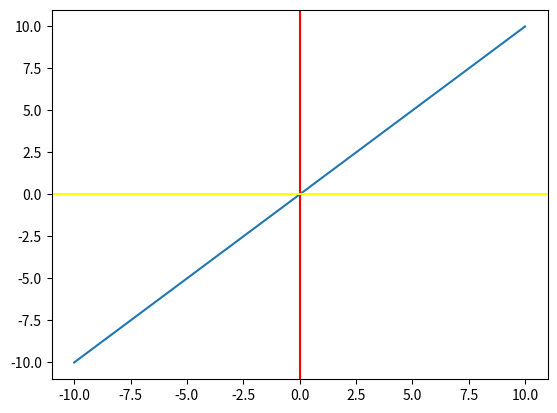

Here is the Python script that generated this plot:
import numpy as np
import matplotlib.pyplot as plt
import matplotlib.animation as animation

fig, ax = plt.subplots()
x = np.linspace(-10, 10, 1000)
(line,) = ax.plot(x, x)


ax.axvline(x=0, c="red", label="x=0")
ax.axhline(y=0, c="yellow", label="y=0")


def animate(i):
    line.set_ydata(x + i / 10)  # update the data
    return (line,)


ani = animation.FuncAnimation(fig, animate, frames=100, interval=1000, blit=True)
plt.show()
